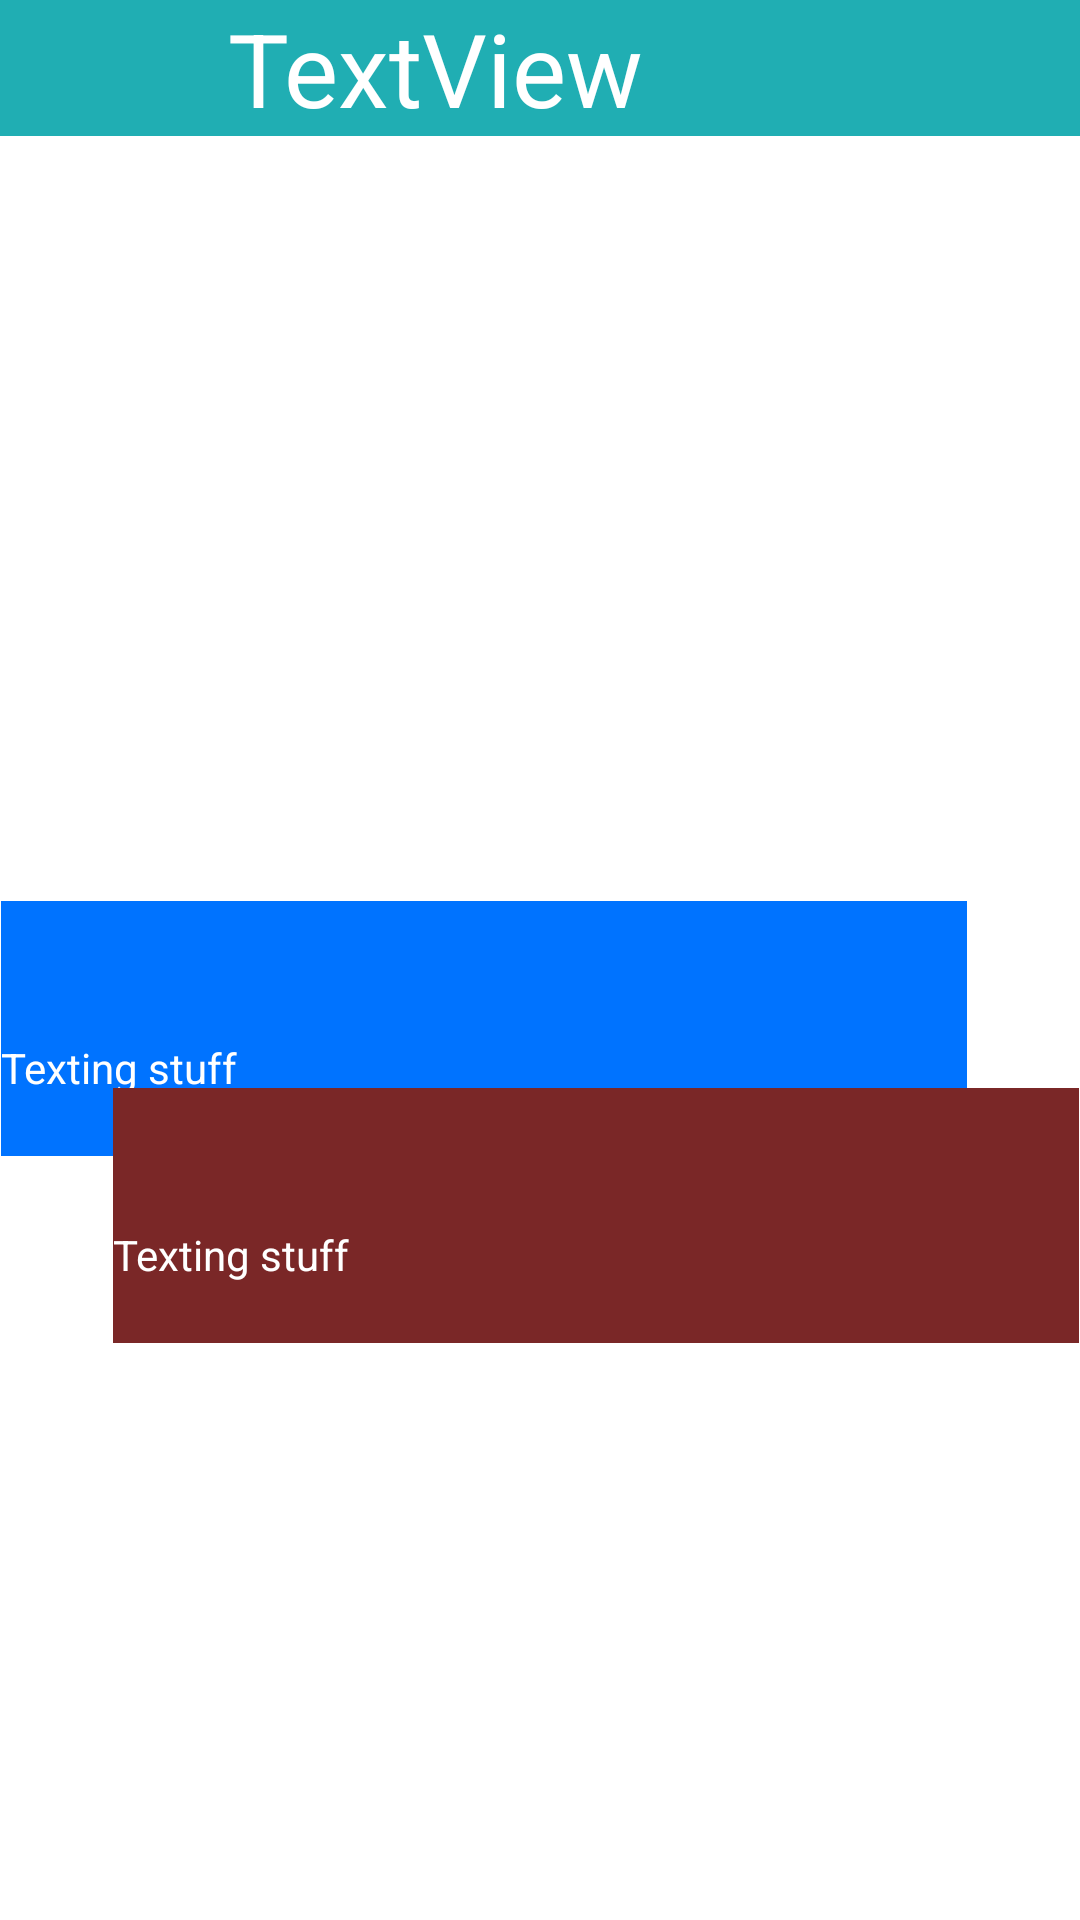

The Android layout XML behind this screen, and the referenced resources:
<!-- AndroidManifest.xml: application theme Theme.DeepSee -->
<!-- res/layout/chat.xml -->
<?xml version="1.0" encoding="utf-8"?>
<androidx.constraintlayout.widget.ConstraintLayout xmlns:android="http://schemas.android.com/apk/res/android"
    xmlns:app="http://schemas.android.com/apk/res-auto"
    xmlns:tools="http://schemas.android.com/tools"
    android:layout_width="match_parent"
    android:layout_height="match_parent">


    <LinearLayout
        android:id="@+id/spinner"
        android:layout_width="409dp"
        android:layout_height="wrap_content"
        android:background="#20AEB3"
        app:layout_constraintBottom_toBottomOf="parent"
        app:layout_constraintEnd_toEndOf="parent"
        app:layout_constraintStart_toStartOf="parent"
        app:layout_constraintTop_toTopOf="parent"
        app:layout_constraintVertical_bias="0.0">

        <ImageView
            android:id="@+id/imageView3"
            android:layout_width="100dp"
            android:layout_height="match_parent"

            tools:srcCompat="@tools:sample/avatars" />

        <TextView
            android:id="@+id/textView"
            android:layout_width="wrap_content"
            android:layout_height="wrap_content"
            android:text="TextView"
            android:textColor="#FFFFFF"
            android:textSize="34sp"
            app:layout_constraintBottom_toBottomOf="parent"
            app:layout_constraintEnd_toEndOf="parent"
            app:layout_constraintHorizontal_bias="0.158"
            app:layout_constraintStart_toStartOf="parent"
            app:layout_constraintTop_toTopOf="parent"
            app:layout_constraintVertical_bias="0.25"
            tools:text="Name" />
    </LinearLayout>

    <androidx.constraintlayout.widget.ConstraintLayout
        android:id="@+id/sender"
        android:layout_width="322dp"
        android:layout_height="85dp"
        android:background="#0073FF"
        android:orientation="horizontal"
        app:layout_constraintBottom_toBottomOf="parent"
        app:layout_constraintEnd_toEndOf="parent"
        app:layout_constraintHorizontal_bias="0.011"
        app:layout_constraintStart_toStartOf="parent"
        app:layout_constraintTop_toBottomOf="@+id/spinner">


        <ImageView
            android:id="@+id/sender_pic"
            android:layout_width="64dp"
            android:layout_height="46dp"
            android:layout_weight="1"
            app:layout_constraintBottom_toBottomOf="parent"
            app:layout_constraintEnd_toEndOf="parent"
            app:layout_constraintHorizontal_bias="0.0"
            app:layout_constraintStart_toStartOf="parent"
            app:layout_constraintTop_toTopOf="parent"
            app:layout_constraintVertical_bias="0.0"
            tools:srcCompat="@tools:sample/avatars" />

        <TextView
            android:id="@+id/sender_text"
            android:layout_width="wrap_content"
            android:layout_height="wrap_content"
            android:text="Texting stuff"
            android:textColor="#FFFFFF"
            app:layout_constraintBottom_toBottomOf="parent"
            app:layout_constraintEnd_toEndOf="parent"
            app:layout_constraintHorizontal_bias="0.0"
            app:layout_constraintStart_toStartOf="parent"
            app:layout_constraintTop_toBottomOf="@+id/sender_pic"
            app:layout_constraintVertical_bias="0.0" />


    </androidx.constraintlayout.widget.ConstraintLayout>

    <androidx.constraintlayout.widget.ConstraintLayout
        android:layout_width="322dp"
        android:layout_height="85dp"
        android:layout_marginTop="28dp"
        android:background="#7A2727"
        android:orientation="horizontal"
        app:layout_constraintBottom_toTopOf="@+id/linearLayout3"
        app:layout_constraintEnd_toEndOf="parent"
        app:layout_constraintHorizontal_bias="0.988"
        app:layout_constraintStart_toStartOf="parent"
        app:layout_constraintTop_toBottomOf="@+id/sender"
        app:layout_constraintVertical_bias="0.102">


        <ImageView
            android:id="@+id/user_photo"
            android:layout_width="64dp"
            android:layout_height="46dp"
            android:layout_weight="1"
            app:layout_constraintBottom_toBottomOf="parent"
            app:layout_constraintEnd_toEndOf="parent"
            app:layout_constraintHorizontal_bias="0.0"
            app:layout_constraintStart_toStartOf="parent"
            app:layout_constraintTop_toTopOf="parent"
            app:layout_constraintVertical_bias="0.0"
            tools:srcCompat="@tools:sample/avatars" />

        <TextView
            android:id="@+id/textView7"
            android:layout_width="wrap_content"
            android:layout_height="wrap_content"
            android:text="Texting stuff"
            android:textColor="#FFFFFF"
            app:layout_constraintBottom_toBottomOf="parent"
            app:layout_constraintEnd_toEndOf="parent"
            app:layout_constraintHorizontal_bias="0.0"
            app:layout_constraintStart_toStartOf="parent"
            app:layout_constraintTop_toBottomOf="@+id/user_photo"
            app:layout_constraintVertical_bias="0.0" />


    </androidx.constraintlayout.widget.ConstraintLayout>

    <LinearLayout
        android:id="@+id/linearLayout3"
        android:layout_width="409dp"
        android:layout_height="137dp"
        android:orientation="horizontal"
        tools:layout_editor_absoluteX="1dp"
        tools:layout_editor_absoluteY="593dp"></LinearLayout>

</androidx.constraintlayout.widget.ConstraintLayout>
<!-- resources referenced by this layout -->
<resources>
  <style name="Theme.DeepSee" parent="Base.Theme.DeepSee" />
  <style name="Base.Theme.DeepSee" parent="Theme.Material3.DayNight.NoActionBar">
          
          
          <item name="android:windowShowWallpaper">true</item>
          <item name="android:windowBackground">@android:color/transparent</item>
      </style>
</resources>
